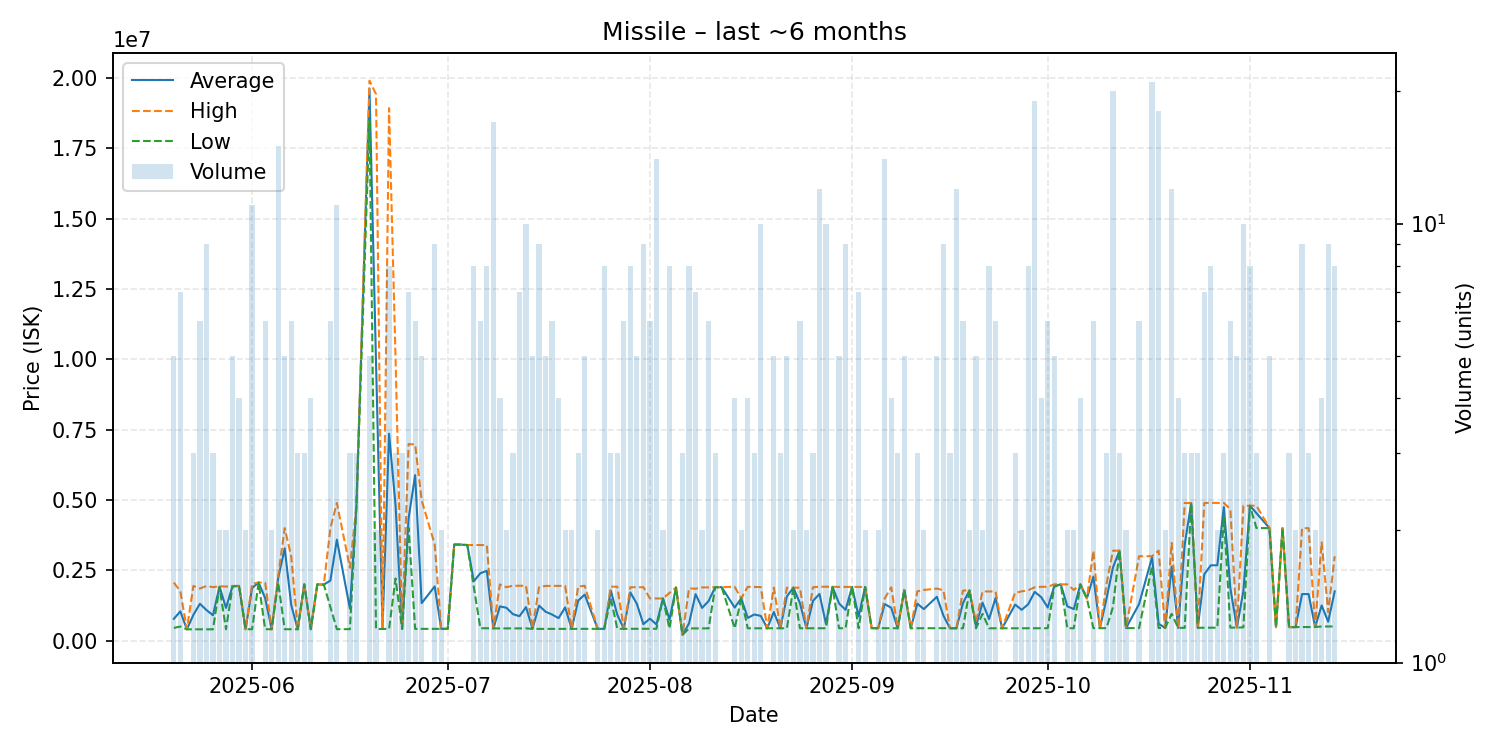

The file beside this chart, header and first rows:
date, average, highest, lowest, order_count, volume
2025-05-20, 772600, 2063000, 450000, 5, 5
2025-05-21, 1039186, 1750000, 500100, 5, 7
2025-05-22, 400300, 400300, 400300, 1, 1
2025-05-23, 914800, 1943000, 400700, 3, 3
2025-05-24, 1308567, 1850000, 400700, 6, 6
2025-05-25, 1085744, 1942000, 400700, 6, 9
2025-05-26, 900133, 1899000, 400700, 3, 3
2025-05-27, 1916500, 1933000, 1900000, 2, 2
2025-05-28, 1161050, 1920000, 402100, 2, 2
2025-05-29, 1937600, 1942000, 1920000, 5, 5
2025-05-30, 1942750, 1943500, 1942000, 4, 4
2025-05-31, 403200, 403200, 403200, 2, 2
2025-06-01, 1868082, 2015000, 403900, 8, 11
2025-06-02, 2065000, 2065000, 2065000, 1, 1
2025-06-03, 1511200, 2065000, 403600, 6, 6
2025-06-04, 404200, 404200, 404200, 1, 2
2025-06-05, 2219487, 2300000, 2065000, 6, 15
2025-06-06, 3279680, 3998500, 404400, 4, 5
2025-06-07, 1266083, 2995000, 401650, 6, 6
2025-06-08, 402433, 402600, 402100, 2, 3
2025-06-09, 1999000, 1999000, 1999000, 2, 3
2025-06-10, 403425, 403800, 403300, 3, 4
2025-06-11, 1997000, 1997000, 1997000, 1, 1
2025-06-12, 1990000, 1990000, 1990000, 1, 1
2025-06-13, 2131267, 3990000, 1201400, 6, 6
2025-06-14, 3588055, 4893000, 404900, 6, 11
2025-06-16, 1133833, 2590000, 405750, 3, 3
2025-06-17, 4797000, 4800000, 4795500, 3, 3
2025-06-19, 19624000, 19905000, 18500000, 4, 5
2025-06-20, 9920900, 19430000, 411800, 2, 2
2025-06-21, 411800, 411800, 411800, 1, 1
2025-06-22, 7353375, 18930000, 413800, 7, 8
2025-06-23, 4805133, 10000000, 2207700, 3, 3
2025-06-24, 415367, 415400, 415300, 2, 3
2025-06-25, 4345771, 6987000, 4007000, 7, 7
2025-06-26, 5881283, 6975000, 415700, 6, 6
2025-06-27, 1330540, 4990000, 415700, 5, 5
2025-06-29, 1925400, 3417000, 416400, 4, 9
2025-06-30, 416700, 416700, 416700, 2, 2
2025-07-01, 417300, 417300, 417300, 1, 1
2025-07-02, 3415000, 3415000, 3415000, 1, 1
2025-07-03, 3411000, 3411000, 3411000, 1, 1
2025-07-04, 3397000, 3397000, 3397000, 1, 1
2025-07-05, 2108950, 3398000, 1899000, 8, 8
2025-07-06, 2395200, 3397000, 439100, 5, 6
2025-07-07, 2478050, 3390000, 439100, 8, 8
2025-07-08, 433112, 433200, 433100, 2, 17
2025-07-09, 1215050, 1997000, 433100, 4, 4
2025-07-10, 1166600, 1900000, 433200, 2, 2
2025-07-11, 938467, 1949000, 433200, 3, 3
2025-07-12, 866571, 1950000, 433200, 3, 7
2025-07-13, 1190710, 1948000, 433500, 7, 10
2025-07-14, 422600, 433100, 415600, 2, 5
2025-07-15, 1242400, 1900000, 415650, 8, 9
2025-07-16, 1026900, 1943500, 415900, 4, 5
2025-07-17, 925400, 1944000, 416100, 3, 6
2025-07-18, 798400, 1945000, 416200, 4, 4
2025-07-19, 1180700, 1945000, 416400, 2, 2
2025-07-20, 416600, 416600, 416600, 2, 2
2025-07-21, 1421267, 1923500, 416800, 3, 3
... 109 more rows
